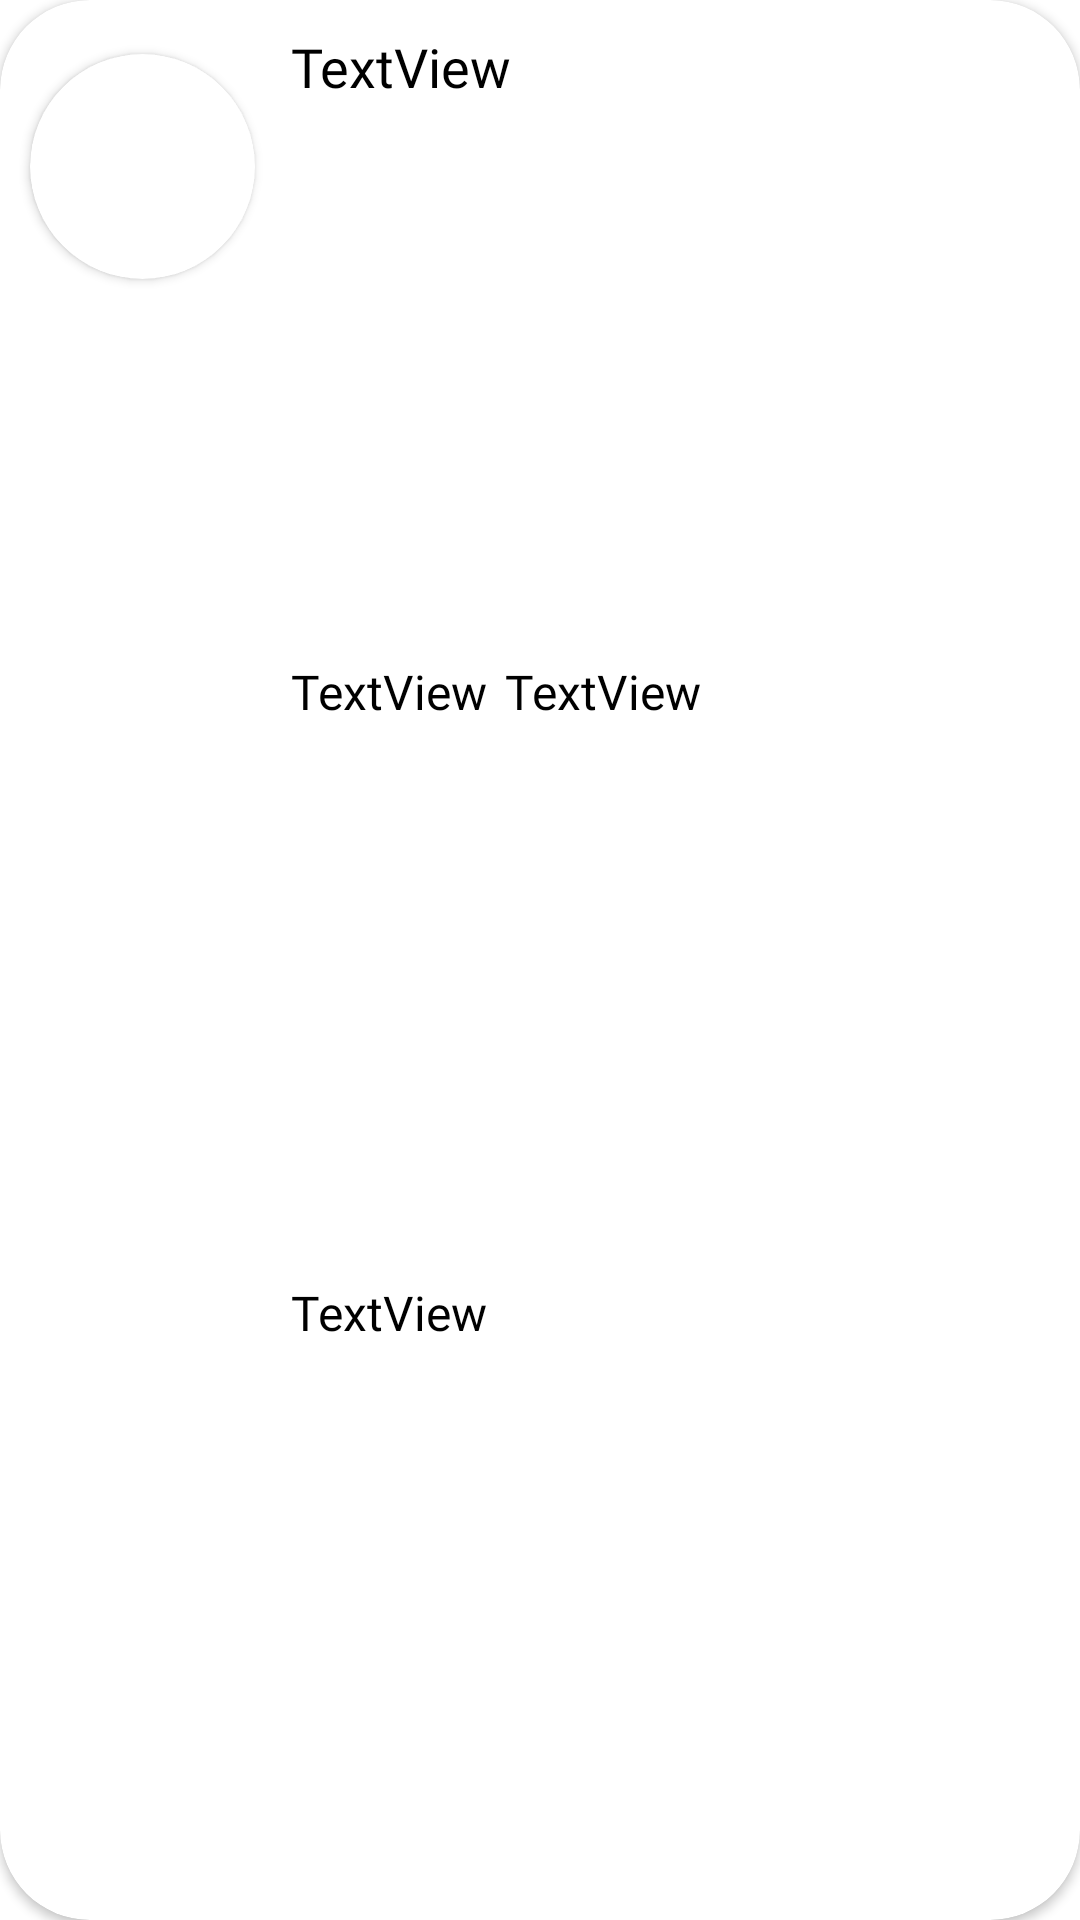

This screen was rendered from an Android layout file. Write that file and the resources it references.
<!-- AndroidManifest.xml: application theme Theme.WorkersManagement -->
<!-- res/layout/workeritem.xml -->
<?xml version="1.0" encoding="utf-8"?>
    <androidx.cardview.widget.CardView
    xmlns:android="http://schemas.android.com/apk/res/android"
    xmlns:app="http://schemas.android.com/apk/res-auto"
    xmlns:tools="http://schemas.android.com/tools"
        app:layout_constraintTop_toTopOf="parent"
        android:layout_width="match_parent"
        android:layout_height="wrap_content"
        app:cardCornerRadius="30dp"
        android:elevation="10dp"
        android:backgroundTint="#ffff"
        android:layout_margin="7dp">


        <LinearLayout
            android:layout_width="match_parent"
            android:layout_height="match_parent"
            android:orientation="horizontal"
            android:layout_marginVertical="8dp">
            <androidx.cardview.widget.CardView
                android:layout_width="75dp"
                android:layout_height="75dp"
                app:cardCornerRadius="200dp"
                android:layout_margin="10dp">

                <ImageView
                    android:id="@+id/imageView"
                    android:layout_width="match_parent"
                    android:layout_height="match_parent"
                    tools:ignore="ImageContrastCheck"
                    tools:srcCompat="@tools:sample/avatars"
                    android:contentDescription="@null" />
            </androidx.cardview.widget.CardView>

            <LinearLayout
                android:layout_width="0dp"
                android:layout_height="match_parent"
                android:layout_weight="1"
                android:gravity="center_vertical"
                android:orientation="vertical">

                <TextView
                    android:id="@+id/Id"
                    android:layout_width="match_parent"
                    android:layout_height="wrap_content"
                    android:layout_margin="2dp"
                    android:layout_weight="1"
                    android:fontFamily="@font/roboto"
                    android:text="@string/textview"
                    android:textColor="@color/black"
                    android:textSize="18sp"
                    tools:ignore="NestedWeights" />

                <LinearLayout
                    android:layout_width="match_parent"
                    android:layout_height="wrap_content"
                    android:layout_margin="2dp"
                    android:layout_weight="1"
                    android:orientation="horizontal">

                    <TextView
                        android:id="@+id/name"
                        android:layout_width="wrap_content"
                        android:layout_height="wrap_content"
                        android:fontFamily="@font/roboto"
                        android:text="@string/textview"
                        android:textColor="@color/black"
                        android:textSize="16sp" />

                    <TextView
                        android:id="@+id/first_nametext"
                        android:layout_width="match_parent"
                        android:layout_height="wrap_content"
                        android:layout_marginStart="6dp"
                        android:fontFamily="@font/roboto"
                        android:text="@string/textview"
                        android:textColor="@color/black"
                        android:textSize="16sp" />
                </LinearLayout>

                <TextView
                    android:id="@+id/field"
                    android:layout_width="match_parent"
                    android:layout_height="wrap_content"
                    android:layout_margin="2dp"
                    android:layout_weight="1"
                    android:fontFamily="@font/roboto"
                    android:text="@string/textview"
                    android:textColor="@color/black"
                    android:textSize="16sp" />
            </LinearLayout>
            <RelativeLayout
                android:layout_width="wrap_content"
                android:layout_height="wrap_content"
                android:layout_gravity="bottom|end"
                android:layout_marginEnd="15dp"
                android:layout_marginBottom="10dp">

                <ImageButton
                    android:id="@+id/phone_call"
                    android:layout_width="wrap_content"
                    android:layout_height="wrap_content"
                    android:layout_marginStart="7dp"
                    android:layout_marginTop="7dp"
                    android:layout_marginEnd="7dp"
                    android:layout_marginBottom="7dp"
                    android:background="@color/white"
                    android:contentDescription="@null"
                    android:src="@drawable/ic_phone_call"
                    tools:ignore="TouchTargetSizeCheck,SpeakableTextPresentCheck,SpeakableTextPresentCheck,SpeakableTextPresentCheck,SpeakableTextPresentCheck,ImageContrastCheck,ImageContrastCheck,ImageContrastCheck" />

                <ImageButton
                    android:id="@+id/email"
                    android:layout_width="wrap_content"
                    android:layout_height="wrap_content"
                    android:layout_marginStart="7dp"
                    android:layout_marginTop="7dp"
                    android:layout_marginEnd="7dp"
                    android:layout_marginBottom="7dp"
                    android:layout_toEndOf="@id/phone_call"
                    android:background="@color/white"
                    android:contentDescription="@null"
                    android:src="@drawable/ic_email"
                    app:tint="#f1c451"
                    tools:ignore="TouchTargetSizeCheck,SpeakableTextPresentCheck,SpeakableTextPresentCheck,SpeakableTextPresentCheck,SpeakableTextPresentCheck,ImageContrastCheck,ImageContrastCheck" />
            </RelativeLayout>
        </LinearLayout>
    </androidx.cardview.widget.CardView>
<!-- resources referenced by this layout -->
<resources>
  <color name="black">#FF000000</color>
  <color name="white">#FFFFFFFF</color>
  <string name="textview">TextView</string>
  <style name="Theme.WorkersManagement" parent="Theme.MaterialComponents.Light.NoActionBar">
          
          <item name="colorPrimary">@color/red</item>
          <item name="colorPrimaryVariant">@color/orange</item>
          <item name="colorOnPrimary">@color/yellow</item>
          
          <item name="colorSecondary">@color/orange</item>
          <item name="colorSecondaryVariant">@color/yellow</item>
          <item name="colorOnSecondary">@color/black</item>
          
          <item name="android:statusBarColor" tools:targetApi="l">?attr/colorPrimaryVariant</item>
          
          <item name="bottomSheetDialogTheme">@style/customDialogTheme</item>
          <item name="android:windowTranslucentStatus"> true</item>
  
      </style>
  <color name="red">#EA5A6F</color>
  <color name="orange">#DE791E</color>
  <color name="yellow">#FCCF3A</color>
  <style name="customDialogTheme" parent="Theme.MaterialComponents.BottomSheetDialog">
          <item name="bottomSheetStyle">@style/customDialogStyle</item>
      </style>
  <style name="customDialogStyle" parent="Widget.Design.BottomSheet.Modal">
          <item name="android:background">#00000000</item>
      </style>
</resources>
